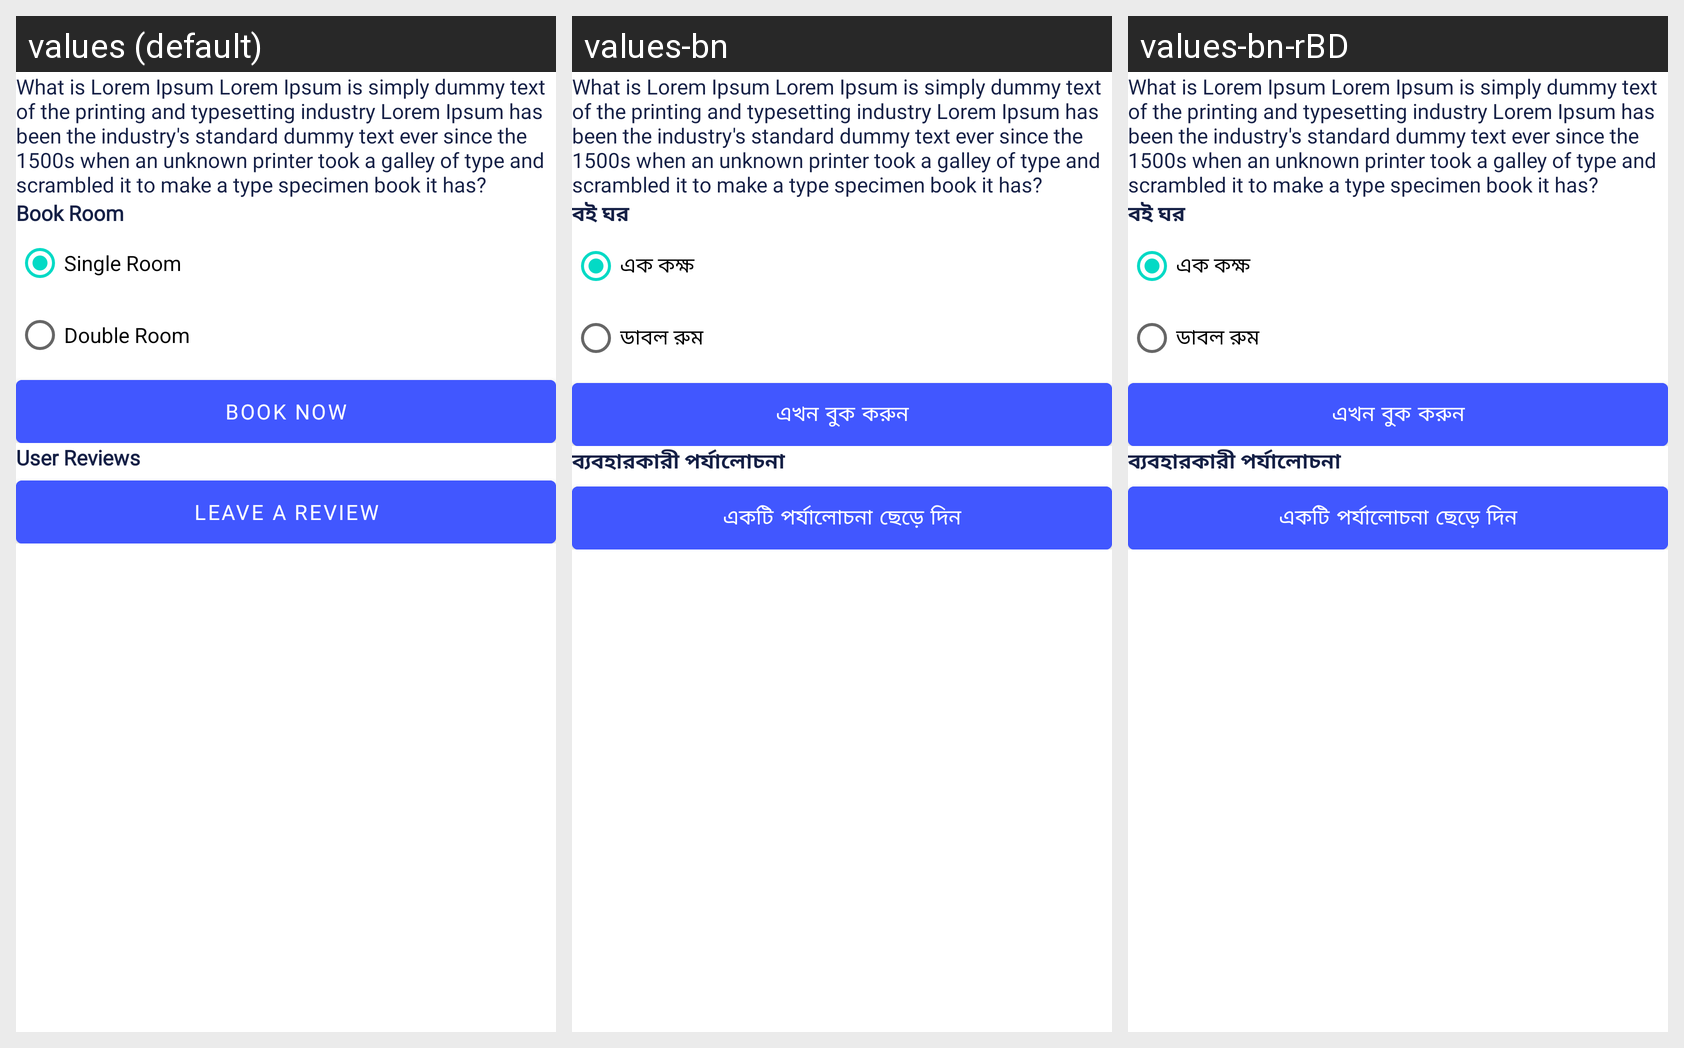

The Android screen above is rendered under several locales of the same app. Produce the string resources it draws, with the default and per-locale values.
Android screen res/layout/activity_hotel_details.xml rendered under 3 locales, left to right: values (default), values-bn, values-bn-rBD. Device: Nexus 5 (rendered at 1080×1920; each locale shown at half size, 540×960, under a caption strip naming it); theme Theme.TranSalVania.
Strings drawn on this screen, with the default value and each locale's value (text and hints the layout hard-codes, and strings that could not be matched under every locale, appear in the picture but are not listed):

book_room
  values: Book Room
  values-bn: বই ঘর
  values-bn-rBD: বই ঘর

single_room
  values: Single Room
  values-bn: এক কক্ষ
  values-bn-rBD: এক কক্ষ

double_room
  values: Double Room
  values-bn: ডাবল রুম
  values-bn-rBD: ডাবল রুম

book_now
  values: Book Now
  values-bn: এখন বুক করুন
  values-bn-rBD: এখন বুক করুন

user_reviews
  values: User Reviews
  values-bn: ব্যবহারকারী পর্যালোচনা
  values-bn-rBD: ব্যবহারকারী পর্যালোচনা

leave_a_review
  values: Leave A Review
  values-bn: একটি পর্যালোচনা ছেড়ে দিন
  values-bn-rBD: একটি পর্যালোচনা ছেড়ে দিন
